Run: headless pygame with SDL's dummy video driver; simulated clock (each Clock.tick advances the game by its frame time, no real sleeping); random seed 0; keys injected as events and as key.get_pressed() state; no mouse input; restart key C tapped at the start of phases 3 and 4.
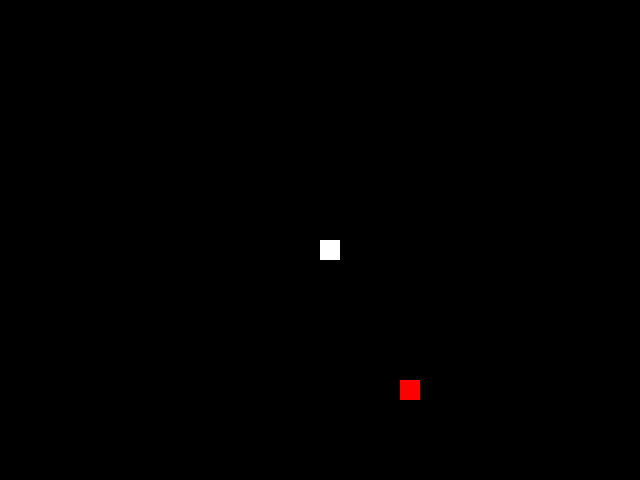
Frame 1 of 4 · flips 1–60 · no input
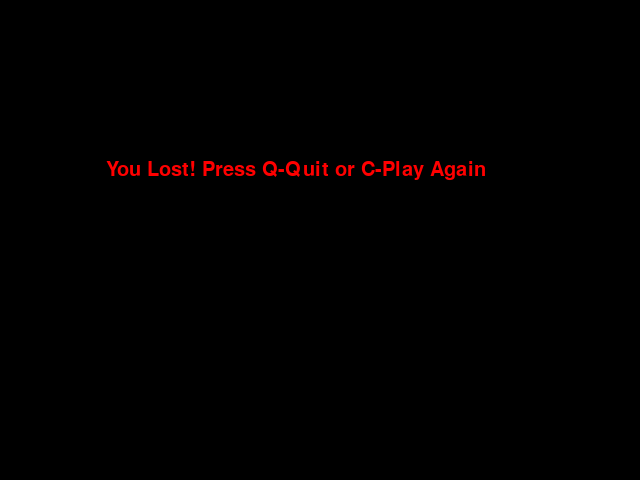
Frame 2 of 4 · flips 61–180 · tapped SPACE, RETURN · held RIGHT (→), D
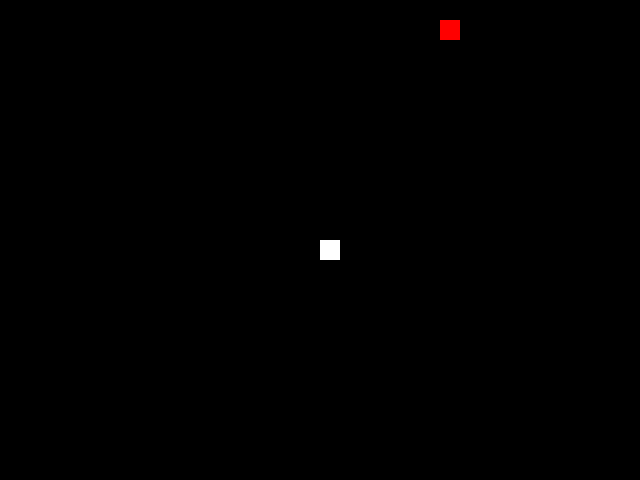
Frame 3 of 4 · flips 181–300 · tapped C · held DOWN (↓), S
Frame 4 of 4 · flips 301–420 · tapped C · held LEFT (←), A, UP (↑), W · screen same as frame 2, image omitted

The pygame program that drew these frames:

import pygame
import random

# Initialize Pygame
pygame.init()

# Set up the game window
width, height = 640, 480
window = pygame.display.set_mode((width, height))
pygame.display.set_caption("Snake Game")

# Define colors
black = (0, 0, 0)
white = (255, 255, 255)
red = (255, 0, 0)

# Define snake properties
snake_size = 20
snake_speed = 15

# Define font
font_style = pygame.font.SysFont(None, 30)

def draw_snake(snake_list):
    for x in snake_list:
        pygame.draw.rect(window, white, [x[0], x[1], snake_size, snake_size])

def message(msg, color):
    mesg = font_style.render(msg, True, color)
    window.blit(mesg, [width/6, height/3])

def game_loop():
    game_over = False
    game_close = False

    x1 = width / 2
    y1 = height / 2

    x1_change = 0
    y1_change = 0

    snake_list = []
    snake_length = 1

    foodx = round(random.randrange(0, width - snake_size) / snake_size) * snake_size
    foody = round(random.randrange(0, height - snake_size) / snake_size) * snake_size

    clock = pygame.time.Clock()

    while not game_over:

        while game_close:
            window.fill(black)
            message("You Lost! Press Q-Quit or C-Play Again", red)
            pygame.display.update()

            for event in pygame.event.get():
                if event.type == pygame.KEYDOWN:
                    if event.key == pygame.K_q:
                        game_over = True
                        game_close = False
                    if event.key == pygame.K_c:
                        game_loop()

        for event in pygame.event.get():
            if event.type == pygame.QUIT:
                game_over = True
            if event.type == pygame.KEYDOWN:
                if event.key == pygame.K_LEFT:
                    x1_change = -snake_size
                    y1_change = 0
                elif event.key == pygame.K_RIGHT:
                    x1_change = snake_size
                    y1_change = 0
                elif event.key == pygame.K_UP:
                    y1_change = -snake_size
                    x1_change = 0
                elif event.key == pygame.K_DOWN:
                    y1_change = snake_size
                    x1_change = 0

        if x1 >= width or x1 < 0 or y1 >= height or y1 < 0:
            game_close = True

        x1 += x1_change
        y1 += y1_change
        window.fill(black)
        pygame.draw.rect(window, red, [foodx, foody, snake_size, snake_size])
        snake_head = []
        snake_head.append(x1)
        snake_head.append(y1)
        snake_list.append(snake_head)
        if len(snake_list) > snake_length:
            del snake_list[0]

        for x in snake_list[:-1]:
            if x == snake_head:
                game_close = True

        draw_snake(snake_list)
        pygame.display.update()

        if x1 == foodx and y1 == foody:
            foodx = round(random.randrange(0, width - snake_size) / snake_size) * snake_size
            foody = round(random.randrange(0, height - snake_size) / snake_size) * snake_size
            snake_length += 1

        clock.tick(snake_speed)

    pygame.quit()
    quit()

game_loop()
